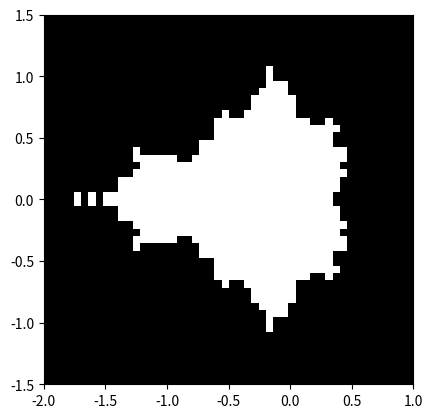

Python code for this plot:
import numpy as np
import matplotlib.pyplot as plt

def Problem4():
    
    N_Max = 10
    some_threshold = 10

    x,y = np.ogrid[-2:1:50j,-1.5:1.5:50j]
    c = x + 1j*y
    
    z = 0
    
    for v in range(N_Max):
        z = z**2 + c
        mask = np.abs(z) < some_threshold
    
    # mask = np.abs(z) < some_threshold

    plt.imshow(mask.T,extent=[-2,1,-1.5,1.5])
    plt.gray()
    plt.show()
    plt.savefig('mandelbrot.png')

    return None

def main():

    Problem4()

if __name__ == "__main__":
    main()